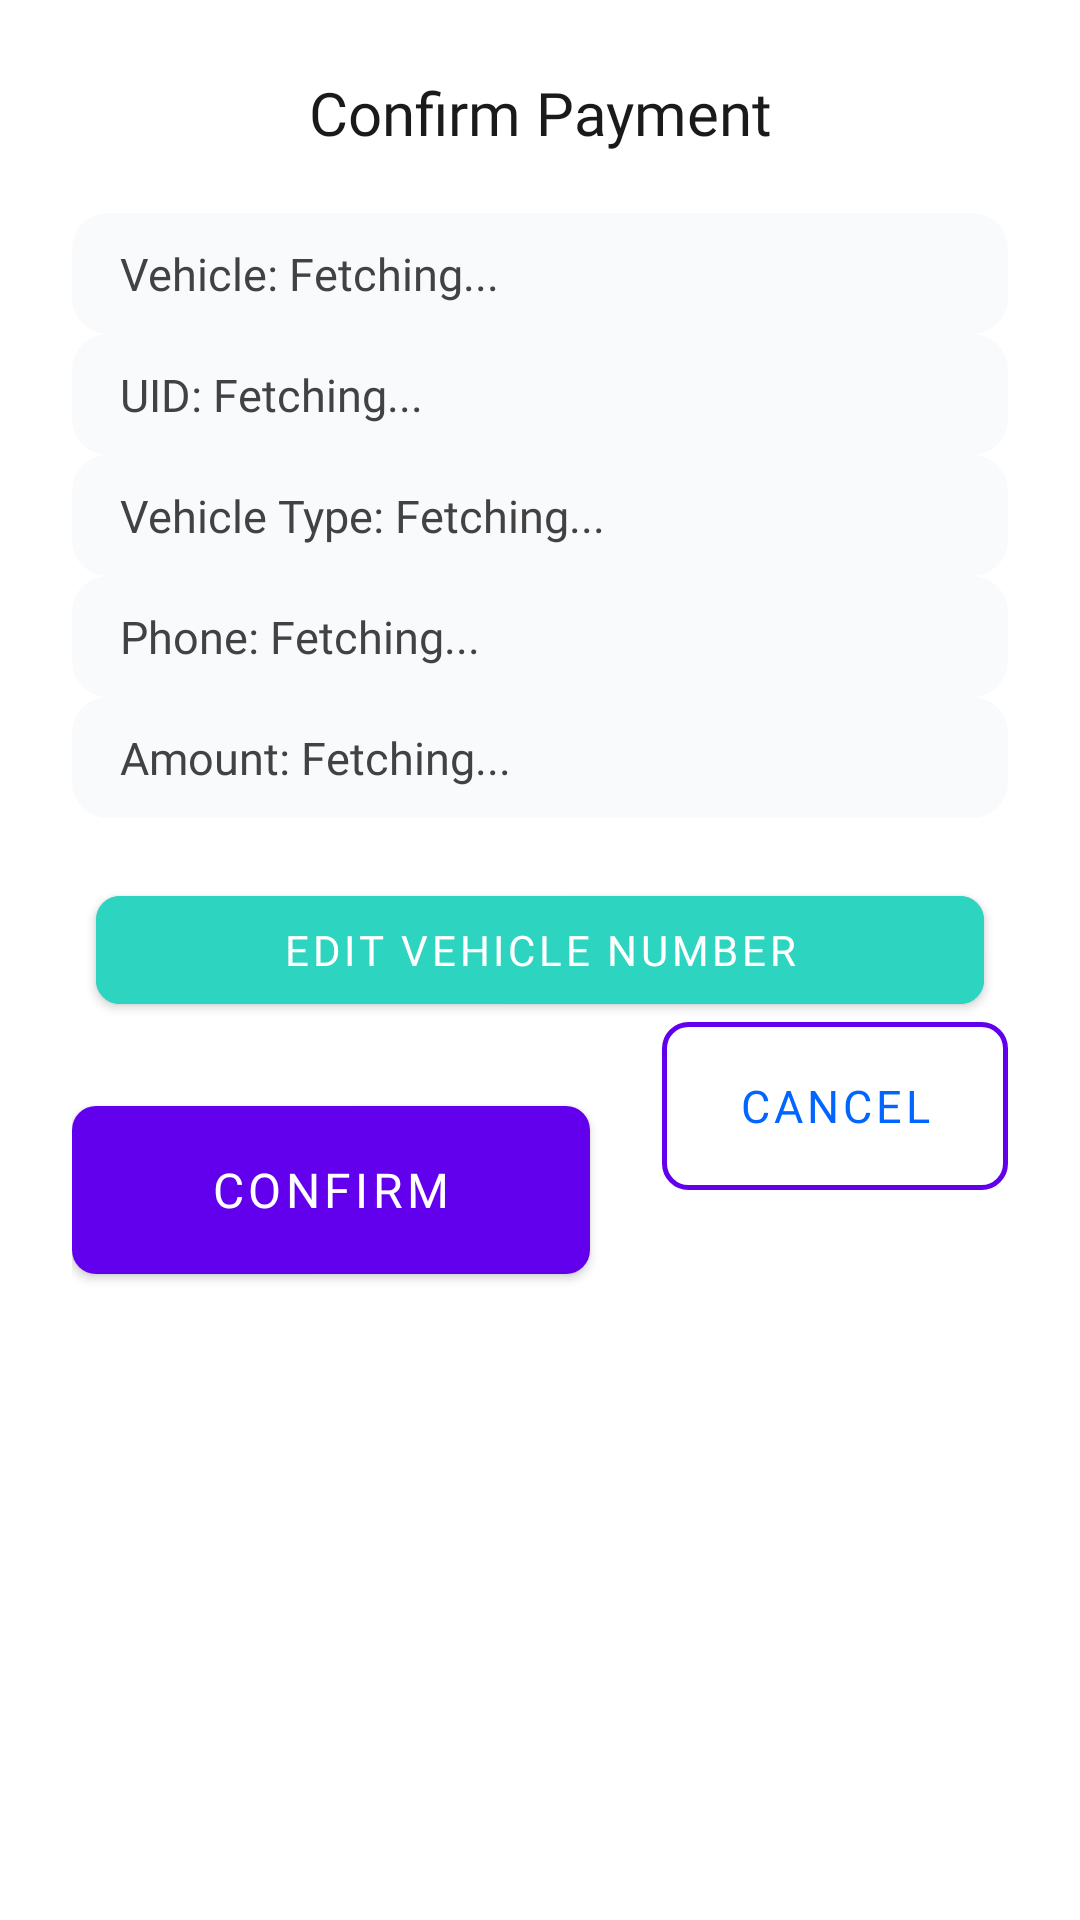

Produce the Android XML layout that renders to this screen, including the resource entries it uses.
<!-- AndroidManifest.xml: application theme Theme.Bookmyticket -->
<!-- res/layout/dialog_payment_confirmation.xml -->
<?xml version="1.0" encoding="utf-8"?>
<androidx.constraintlayout.widget.ConstraintLayout
    xmlns:android="http://schemas.android.com/apk/res/android"
    xmlns:app="http://schemas.android.com/apk/res-auto"
    android:layout_width="match_parent"
    android:layout_height="wrap_content"
    android:padding="24dp"
    android:background="@drawable/rounded_dialog_background"
    android:layout_gravity="center"
    android:layout_marginHorizontal="16dp"
    android:layout_marginVertical="16dp"
    android:elevation="6dp">

    
    <TextView
        android:id="@+id/txt_title"
        android:layout_width="0dp"
        android:layout_height="wrap_content"
        android:text="Confirm Payment"
        android:textColor="#1A1A1A"
        android:textSize="20sp"
        android:fontFamily="@font/poppins_bold"
        android:textAlignment="center"
        android:paddingBottom="20dp"
        app:layout_constraintTop_toTopOf="parent"
        app:layout_constraintStart_toStartOf="parent"
        app:layout_constraintEnd_toEndOf="parent" />

    
    <TextView
        android:id="@+id/txt_vehicle_number"
        android:layout_width="0dp"
        android:layout_height="wrap_content"
        android:text="Vehicle: Fetching..."
        android:textColor="#424242"
        android:textSize="15sp"
        android:fontFamily="@font/poppins_medium"
        android:paddingVertical="10dp"
        android:background="@drawable/rounded_field_background"
        android:paddingHorizontal="16dp"
        app:layout_constraintTop_toBottomOf="@id/txt_title"
        app:layout_constraintStart_toStartOf="parent"
        app:layout_constraintEnd_toEndOf="parent" />

    
    <TextView
        android:id="@+id/txt_owner_uid"
        android:layout_width="0dp"
        android:layout_height="wrap_content"
        android:text="UID: Fetching..."
        android:textColor="#424242"
        android:textSize="15sp"
        android:fontFamily="@font/poppins_medium"
        android:paddingVertical="10dp"
        android:background="@drawable/rounded_field_background"
        android:paddingHorizontal="16dp"
        app:layout_constraintTop_toBottomOf="@id/txt_vehicle_number"
        app:layout_constraintStart_toStartOf="parent"
        app:layout_constraintEnd_toEndOf="parent" />

    
    <TextView
        android:id="@+id/txt_vehicle_type"
        android:layout_width="0dp"
        android:layout_height="wrap_content"
        android:text="Vehicle Type: Fetching..."
        android:textColor="#424242"
        android:textSize="15sp"
        android:fontFamily="@font/poppins_medium"
        android:paddingVertical="10dp"
        android:background="@drawable/rounded_field_background"
        android:paddingHorizontal="16dp"
        app:layout_constraintTop_toBottomOf="@id/txt_owner_uid"
        app:layout_constraintStart_toStartOf="parent"
        app:layout_constraintEnd_toEndOf="parent" />

    
    <TextView
        android:id="@+id/txt_owner_phone"
        android:layout_width="0dp"
        android:layout_height="wrap_content"
        android:text="Phone: Fetching..."
        android:textColor="#424242"
        android:textSize="15sp"
        android:fontFamily="@font/poppins_medium"
        android:paddingVertical="10dp"
        android:background="@drawable/rounded_field_background"
        android:paddingHorizontal="16dp"
        app:layout_constraintTop_toBottomOf="@id/txt_vehicle_type"
        app:layout_constraintStart_toStartOf="parent"
        app:layout_constraintEnd_toEndOf="parent" />

    
    <TextView
        android:id="@+id/txt_payment_amount"
        android:layout_width="0dp"
        android:layout_height="wrap_content"
        android:text="Amount: Fetching..."
        android:textColor="#424242"
        android:textSize="15sp"
        android:fontFamily="@font/poppins_medium"
        android:paddingVertical="10dp"
        android:background="@drawable/rounded_field_background"
        android:paddingHorizontal="16dp"
        app:layout_constraintTop_toBottomOf="@id/txt_owner_phone"
        app:layout_constraintStart_toStartOf="parent"
        app:layout_constraintEnd_toEndOf="parent" />

    
    <TextView
        android:id="@+id/txt_error_message"
        android:layout_width="0dp"
        android:layout_height="wrap_content"
        android:text="Error"
        android:textColor="#EF4444"
        android:textSize="14sp"
        android:fontFamily="@font/poppins_regular"
        android:visibility="gone"
        android:paddingVertical="10dp"
        app:layout_constraintTop_toBottomOf="@id/txt_payment_amount"
        app:layout_constraintStart_toStartOf="parent"
        app:layout_constraintEnd_toEndOf="parent" />

    
    <com.google.android.material.textfield.TextInputLayout
        android:id="@+id/til_manual_entry"
        android:layout_width="0dp"
        android:layout_height="wrap_content"
        android:layout_marginTop="20dp"
        android:visibility="gone"
        app:layout_constraintTop_toBottomOf="@id/txt_error_message"
        app:layout_constraintStart_toStartOf="parent"
        app:layout_constraintEnd_toEndOf="parent"
        app:boxBackgroundColor="#F8FAFC"
        app:boxCornerRadiusBottomEnd="12dp"
        app:boxCornerRadiusBottomStart="12dp"
        app:boxCornerRadiusTopEnd="12dp"
        app:boxCornerRadiusTopStart="12dp"
        app:hintTextColor="#6B7280">

        <com.google.android.material.textfield.TextInputEditText
            android:id="@+id/et_manual_entry"
            android:layout_width="match_parent"
            android:layout_height="wrap_content"
            android:hint="Enter vehicle number"
            android:inputType="text"
            android:textColor="#1A1A1A"
            android:textSize="15sp"
            android:fontFamily="@font/poppins_regular" />
    </com.google.android.material.textfield.TextInputLayout>

    
    <LinearLayout
        android:id="@+id/edit_buttons_container"
        android:layout_width="0dp"
        android:layout_height="wrap_content"
        android:orientation="horizontal"
        android:layout_marginTop="20dp"
        android:gravity="center"
        android:visibility="visible"
        app:layout_constraintTop_toBottomOf="@id/til_manual_entry"
        app:layout_constraintStart_toStartOf="parent"
        app:layout_constraintEnd_toEndOf="parent">

        <com.google.android.material.button.MaterialButton
            android:id="@+id/btn_edit_manual"
            android:layout_width="0dp"
            android:layout_height="48dp"
            android:layout_weight="1"
            android:layout_marginHorizontal="8dp"
            android:text="Edit Vehicle Number"
            android:textColor="#FFFFFF"
            android:textSize="14sp"
            android:fontFamily="@font/poppins_medium"
            android:backgroundTint="#2DD4BF"
            app:cornerRadius="8dp"
            app:rippleColor="#5EEAD4"
            android:visibility="visible" />

        <com.google.android.material.button.MaterialButton
            android:id="@+id/btn_cancel_edit"
            android:layout_width="0dp"
            android:layout_height="48dp"
            android:layout_weight="1"
            android:layout_marginHorizontal="8dp"
            android:text="Cancel"
            android:textColor="#EF4444"
            android:textSize="14sp"
            android:fontFamily="@font/poppins_medium"
            android:background="@drawable/outline_button_red"
            android:visibility="gone"
            app:cornerRadius="8dp" />

        <com.google.android.material.button.MaterialButton
            android:id="@+id/btn_save_edit"
            android:layout_width="0dp"
            android:layout_height="48dp"
            android:layout_weight="1"
            android:layout_marginHorizontal="8dp"
            android:text="Save"
            android:textColor="#FFFFFF"
            android:textSize="14sp"
            android:fontFamily="@font/poppins_medium"
            android:background="@drawable/gradient_button_blue"
            android:visibility="gone"
            app:cornerRadius="8dp" />
    </LinearLayout>

    
    <com.google.android.material.button.MaterialButton
        android:id="@+id/btn_confirm"
        android:layout_width="0dp"
        android:layout_height="56dp"
        android:layout_marginTop="28dp"
        android:layout_marginEnd="12dp"
        android:text="Confirm"
        android:textColor="#FFFFFF"
        android:textSize="16sp"
        android:fontFamily="@font/poppins_medium"
        android:background="@drawable/gradient_button_blue"
        android:elevation="4dp"
        app:cornerRadius="8dp"
        app:layout_constraintTop_toBottomOf="@id/edit_buttons_container"
        app:layout_constraintStart_toStartOf="parent"
        app:layout_constraintEnd_toStartOf="@id/btn_cancel"
        app:layout_constraintHorizontal_weight="1.5"
        app:layout_constraintHorizontal_chainStyle="spread" />

    <com.google.android.material.button.MaterialButton
        android:id="@+id/btn_cancel"
        android:layout_width="0dp"
        android:layout_height="56dp"
        android:layout_marginStart="12dp"
        android:text="Cancel"
        android:textColor="#0066FF"
        android:textSize="15sp"
        android:fontFamily="@font/poppins_medium"
        android:background="@drawable/outline_button_blue"
        app:cornerRadius="8dp"
        app:layout_constraintTop_toBottomOf="@id/edit_buttons_container"
        app:layout_constraintStart_toEndOf="@id/btn_confirm"
        app:layout_constraintEnd_toEndOf="parent"
        app:layout_constraintHorizontal_weight="1" />
</androidx.constraintlayout.widget.ConstraintLayout>
<!-- resources referenced by this layout -->
<resources>
  <!-- drawable gradient_button_blue (drawable) -->
  <?xml version="1.0" encoding="utf-8"?>
  <shape xmlns:android="http://schemas.android.com/apk/res/android">
      <gradient
          android:startColor="#0066FF"
          android:endColor="#4D82F7"
          android:angle="45" />
      <corners android:radius="8dp" />
  </shape>
  <!-- drawable outline_button_blue (drawable) -->
  <?xml version="1.0" encoding="utf-8"?>
  <shape xmlns:android="http://schemas.android.com/apk/res/android">
      <solid android:color="#00000000" />
      <stroke android:width="1.5dp" android:color="#0066FF" />
      <corners android:radius="8dp" />
  </shape>
  <!-- drawable outline_button_red (drawable) -->
  <?xml version="1.0" encoding="utf-8"?>
  <shape xmlns:android="http://schemas.android.com/apk/res/android">
      <solid android:color="#00000000" />
      <stroke android:width="1.5dp" android:color="#EF4444" />
      <corners android:radius="8dp" />
  </shape>
  <!-- drawable rounded_field_background (drawable) -->
  <?xml version="1.0" encoding="utf-8"?>
  <shape xmlns:android="http://schemas.android.com/apk/res/android">
      <solid android:color="#F8FAFC" />
      <corners android:radius="12dp" />
  </shape>
  <style name="Theme.Bookmyticket" parent="Theme.MaterialComponents.DayNight.DarkActionBar">
          
          <item name="colorPrimary">@color/purple_500</item>
          <item name="colorPrimaryVariant">@color/purple_700</item>
          <item name="colorOnPrimary">@color/white</item>
          
          <item name="colorSecondary">@color/teal_200</item>
          <item name="colorSecondaryVariant">@color/teal_700</item>
          <item name="colorOnSecondary">@color/black</item>
          
          <item name="colorButtonNormal">@null</item>
          <item name="android:buttonStyle">@style/Widget.MaterialComponents.Button</item>
          
          <item name="android:textColorPrimary">@color/black</item>
          <item name="android:textColorSecondary">@color/teal_700</item>
          
          <item name="android:statusBarColor">@color/white</item>
          <item name="android:windowLightStatusBar">true</item>
          
          <item name="android:navigationBarColor">@color/white</item>
      </style>
  <color name="purple_500">#FF6200EE</color>
  <color name="purple_700">#FF3700B3</color>
  <color name="white">#FFFFFF</color>
  <color name="teal_200">#FF03DAC5</color>
  <color name="teal_700">#FF018786</color>
  <color name="black">#FF000000</color>
</resources>
